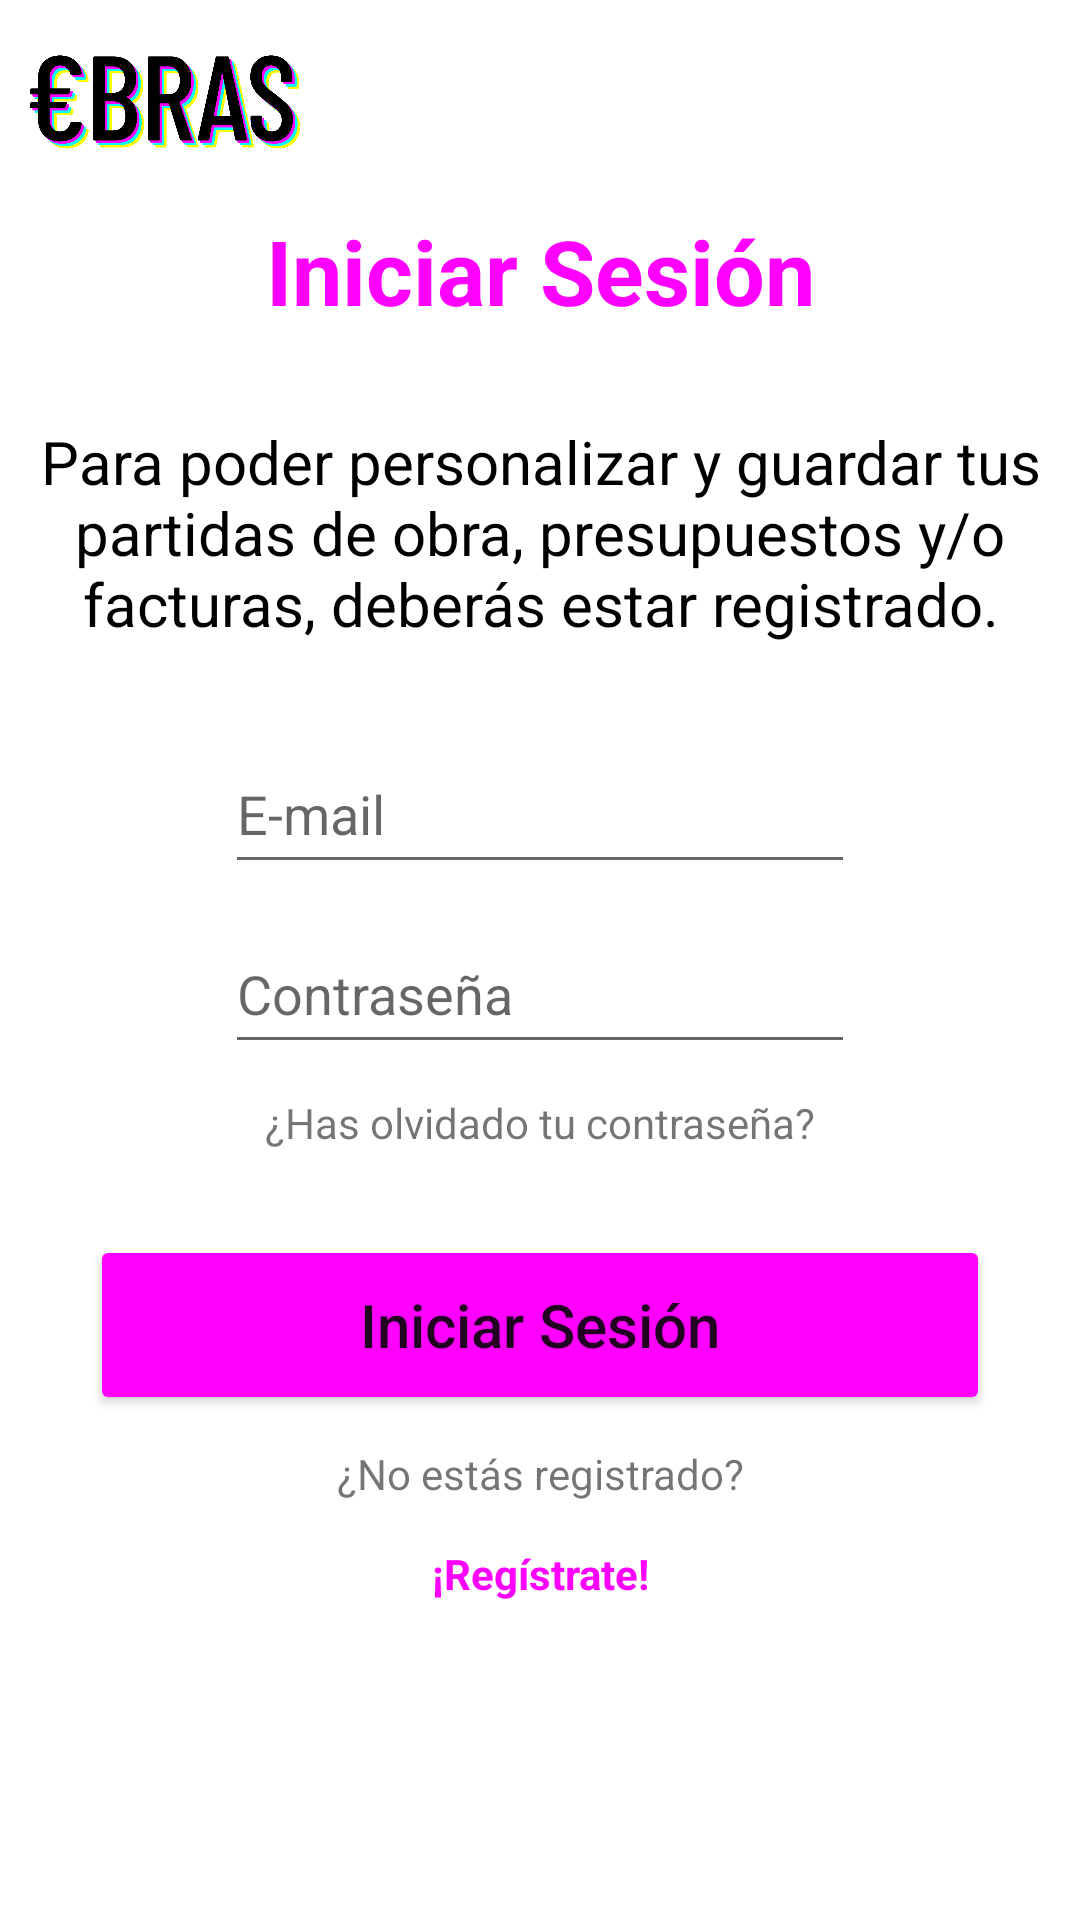

Produce the Android XML layout that renders to this screen, including the resource entries it uses.
<!-- AndroidManifest.xml: application theme Theme.ObrasApp.NoActionBar -->
<!-- res/layout/activity_iniciar_sesion.xml -->
<?xml version="1.0" encoding="utf-8"?>
<androidx.constraintlayout.widget.ConstraintLayout xmlns:android="http://schemas.android.com/apk/res/android"
    xmlns:app="http://schemas.android.com/apk/res-auto"
    xmlns:tools="http://schemas.android.com/tools"
    android:layout_width="match_parent"
    android:layout_height="match_parent"
    tools:context=".IniciarSesion">

    <ImageView
        android:id="@+id/menu2"
        android:layout_width="wrap_content"
        android:layout_height="48dp"
        android:layout_marginTop="10dp"
        android:layout_marginEnd="10dp"
        android:contentDescription="@string/menu"
        android:onClick="toMenu"
        app:layout_constraintEnd_toEndOf="parent"
        app:layout_constraintTop_toTopOf="parent"
        app:srcCompat="@drawable/menu_48px" />

    <EditText
        android:id="@+id/et_email"
        android:layout_width="wrap_content"
        android:layout_height="50dp"
        android:layout_marginTop="30dp"
        android:autofillHints="emailAddress"
        android:ems="10"
        android:hint="@string/email"
        android:inputType="textEmailAddress"
        android:minHeight="48dp"
        app:layout_constraintEnd_toEndOf="parent"
        app:layout_constraintHorizontal_bias="0.5"
        app:layout_constraintStart_toStartOf="parent"
        app:layout_constraintTop_toBottomOf="@+id/texto_iniciar_sesion" />

    <EditText
        android:id="@+id/et_pass"
        android:layout_width="wrap_content"
        android:layout_height="50dp"
        android:layout_marginTop="10dp"
        android:autofillHints="password"
        android:ems="10"
        android:hint="@string/contrasenya"
        android:inputType="textPassword"
        android:minHeight="48dp"
        app:layout_constraintEnd_toEndOf="parent"
        app:layout_constraintHorizontal_bias="0.5"
        app:layout_constraintStart_toStartOf="parent"
        app:layout_constraintTop_toBottomOf="@+id/et_email"
        tools:ignore="TextContrastCheck" />

    <ImageView
        android:id="@+id/logo3"
        android:layout_width="90dp"
        android:layout_height="48dp"
        android:layout_marginStart="10dp"
        android:layout_marginTop="10dp"
        android:contentDescription="@string/txt_logo"
        android:onClick="toMain"
        app:layout_constraintStart_toStartOf="parent"
        app:layout_constraintTop_toTopOf="parent"
        app:srcCompat="@mipmap/logo"
        tools:ignore="UsingOnClickInXml" />

    <TextView
        android:id="@+id/texto_iniciar_sesion"
        android:layout_width="340dp"
        android:layout_height="wrap_content"
        android:layout_marginTop="30dp"
        android:text="@string/texto_registro"
        android:textAlignment="center"
        android:textAppearance="@style/TextAppearance.AppCompat.Medium"
        android:textColor="#000000"
        android:textSize="20sp"
        app:layout_constraintEnd_toEndOf="parent"
        app:layout_constraintHorizontal_bias="0.5"
        app:layout_constraintStart_toStartOf="parent"
        app:layout_constraintTop_toBottomOf="@+id/inciar_sesion" />

    <TextView
        android:id="@+id/recordar_contrasenya"
        android:layout_width="wrap_content"
        android:layout_height="wrap_content"
        android:layout_marginTop="10dp"
        android:text="@string/recordar_contrasenya"
        app:layout_constraintEnd_toEndOf="parent"
        app:layout_constraintHorizontal_bias="0.5"
        app:layout_constraintStart_toStartOf="parent"
        app:layout_constraintTop_toBottomOf="@+id/et_pass" />

    <Button
        android:id="@+id/btn_iniciar_sesion"
        android:layout_width="300dp"
        android:layout_height="60dp"
        android:layout_marginStart="30dp"
        android:layout_marginTop="28dp"
        android:layout_marginEnd="30dp"
        android:backgroundTint="#FF00FF"
        android:onClick="toInicioSesion"
        android:text="@string/iniciar_sesion"
        android:textAllCaps="false"
        android:textSize="20sp"
        app:cornerRadius="30dp"
        app:layout_constraintEnd_toEndOf="parent"
        app:layout_constraintStart_toStartOf="parent"
        app:layout_constraintTop_toBottomOf="@+id/recordar_contrasenya"
        tools:ignore="UsingOnClickInXml,DuplicateSpeakableTextCheck" />

    <TextView
        android:id="@+id/no_registrado"
        android:layout_width="wrap_content"
        android:layout_height="wrap_content"
        android:layout_marginTop="10dp"
        android:text="@string/no_registrado"
        app:layout_constraintEnd_toEndOf="parent"
        app:layout_constraintStart_toStartOf="parent"
        app:layout_constraintTop_toBottomOf="@+id/btn_iniciar_sesion" />

    <TextView
        android:id="@+id/registrate"
        android:layout_width="wrap_content"
        android:layout_height="wrap_content"
        android:gravity="center"
        android:minHeight="48dp"
        android:onClick="toRegistrarse"
        android:text="@string/registrate"
        android:textColor="#FE00FE"
        android:textStyle="bold"
        app:layout_constraintEnd_toEndOf="parent"
        app:layout_constraintStart_toStartOf="parent"
        app:layout_constraintTop_toBottomOf="@+id/no_registrado" />

    <TextView
        android:id="@+id/inciar_sesion"
        android:layout_width="340dp"
        android:layout_height="wrap_content"
        android:layout_marginTop="70dp"
        android:fontFamily="sans-serif"
        android:text="@string/iniciar_sesion"
        android:textAlignment="center"
        android:textAppearance="@style/TextAppearance.AppCompat.Medium"
        android:textColor="#FF00FF"
        android:textSize="30sp"
        android:textStyle="bold"
        app:layout_constraintEnd_toEndOf="parent"
        app:layout_constraintHorizontal_bias="0.5"
        app:layout_constraintStart_toStartOf="parent"
        app:layout_constraintTop_toTopOf="parent" />
</androidx.constraintlayout.widget.ConstraintLayout>
<!-- resources referenced by this layout -->
<resources>
  <!-- mipmap logo: png bitmap (mipmap-xxhdpi, 54530 bytes) -->
  <string name="contrasenya">Contraseña</string>
  <string name="email">E-mail</string>
  <string name="iniciar_sesion">Iniciar Sesión</string>
  <string name="menu">Botón menú</string>
  
      //Presupuesto tabla partidas-----------------------------------------
  <string name="no_registrado">¿No estás registrado?</string>
  <string name="recordar_contrasenya">¿Has olvidado tu contraseña?</string>
  <string name="registrate">¡Regístrate!</string>
  
      //Registrarse-------------------------------------------------
  <string name="texto_registro">Para poder personalizar y guardar tus partidas de obra, presupuestos y/o facturas, deberás estar registrado.</string>
  <string name="txt_logo">Logotipo de la app</string>
  <style name="Theme.ObrasApp.NoActionBar">
          <item name="windowActionBar">false</item>
          <item name="windowNoTitle">true</item>
      </style>
</resources>
